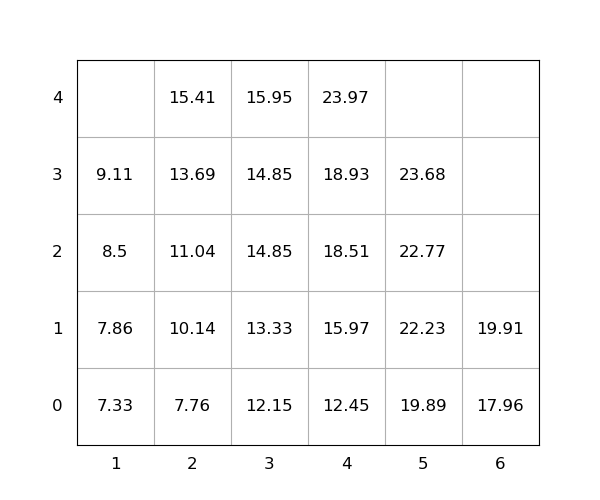

The data file committed next to this chart (first rows):
idx, loc_x, loc_y, loc_z, weight, seq, emerg, reloc, size(ft)
1, 5, 0, 0, 19.89, 1, 0, 0, 20
2, 1, 0, 0, 7.33, 2, 0, 0, 20
3, 1, 0, 3, 9.11, 3, 0, 0, 20
4, 4, 0, 4, 23.97, 4, 0, 0, 20
5, 2, 0, 0, 7.76, 5, 0, 0, 20
6, 3, 0, 4, 15.95, 6, 0, 0, 20
7, 4, 0, 2, 18.51, 7, 0, 0, 20
8, 5, 0, 3, 23.68, 8, 0, 0, 20
9, 4, 0, 3, 18.93, 9, 0, 0, 20
10, 4, 0, 1, 15.97, 10, 0, 0, 20
11, 1, 0, 2, 8.5, 11, 0, 0, 20
12, 3, 0, 1, 13.33, 12, 0, 0, 20
13, 3, 0, 3, 14.85, 13, 0, 0, 20
14, 5, 0, 1, 22.23, 14, 0, 0, 20
15, 1, 0, 1, 7.86, 15, 0, 0, 20
16, 4, 0, 0, 12.45, 16, 0, 0, 20
17, 6, 0, 0, 17.96, 17, 0, 0, 20
18, 2, 0, 2, 11.04, 18, 0, 0, 20
19, 3, 0, 0, 12.15, 19, 0, 0, 20
20, 2, 0, 3, 13.69, 20, 0, 0, 20
21, 3, 0, 2, 14.85, 21, 0, 0, 20
22, 6, 0, 1, 19.91, 22, 0, 0, 20
23, 2, 0, 4, 15.41, 23, 0, 0, 20
24, 5, 0, 2, 22.77, 24, 0, 0, 20
25, 2, 0, 1, 10.14, 25, 0, 0, 20
